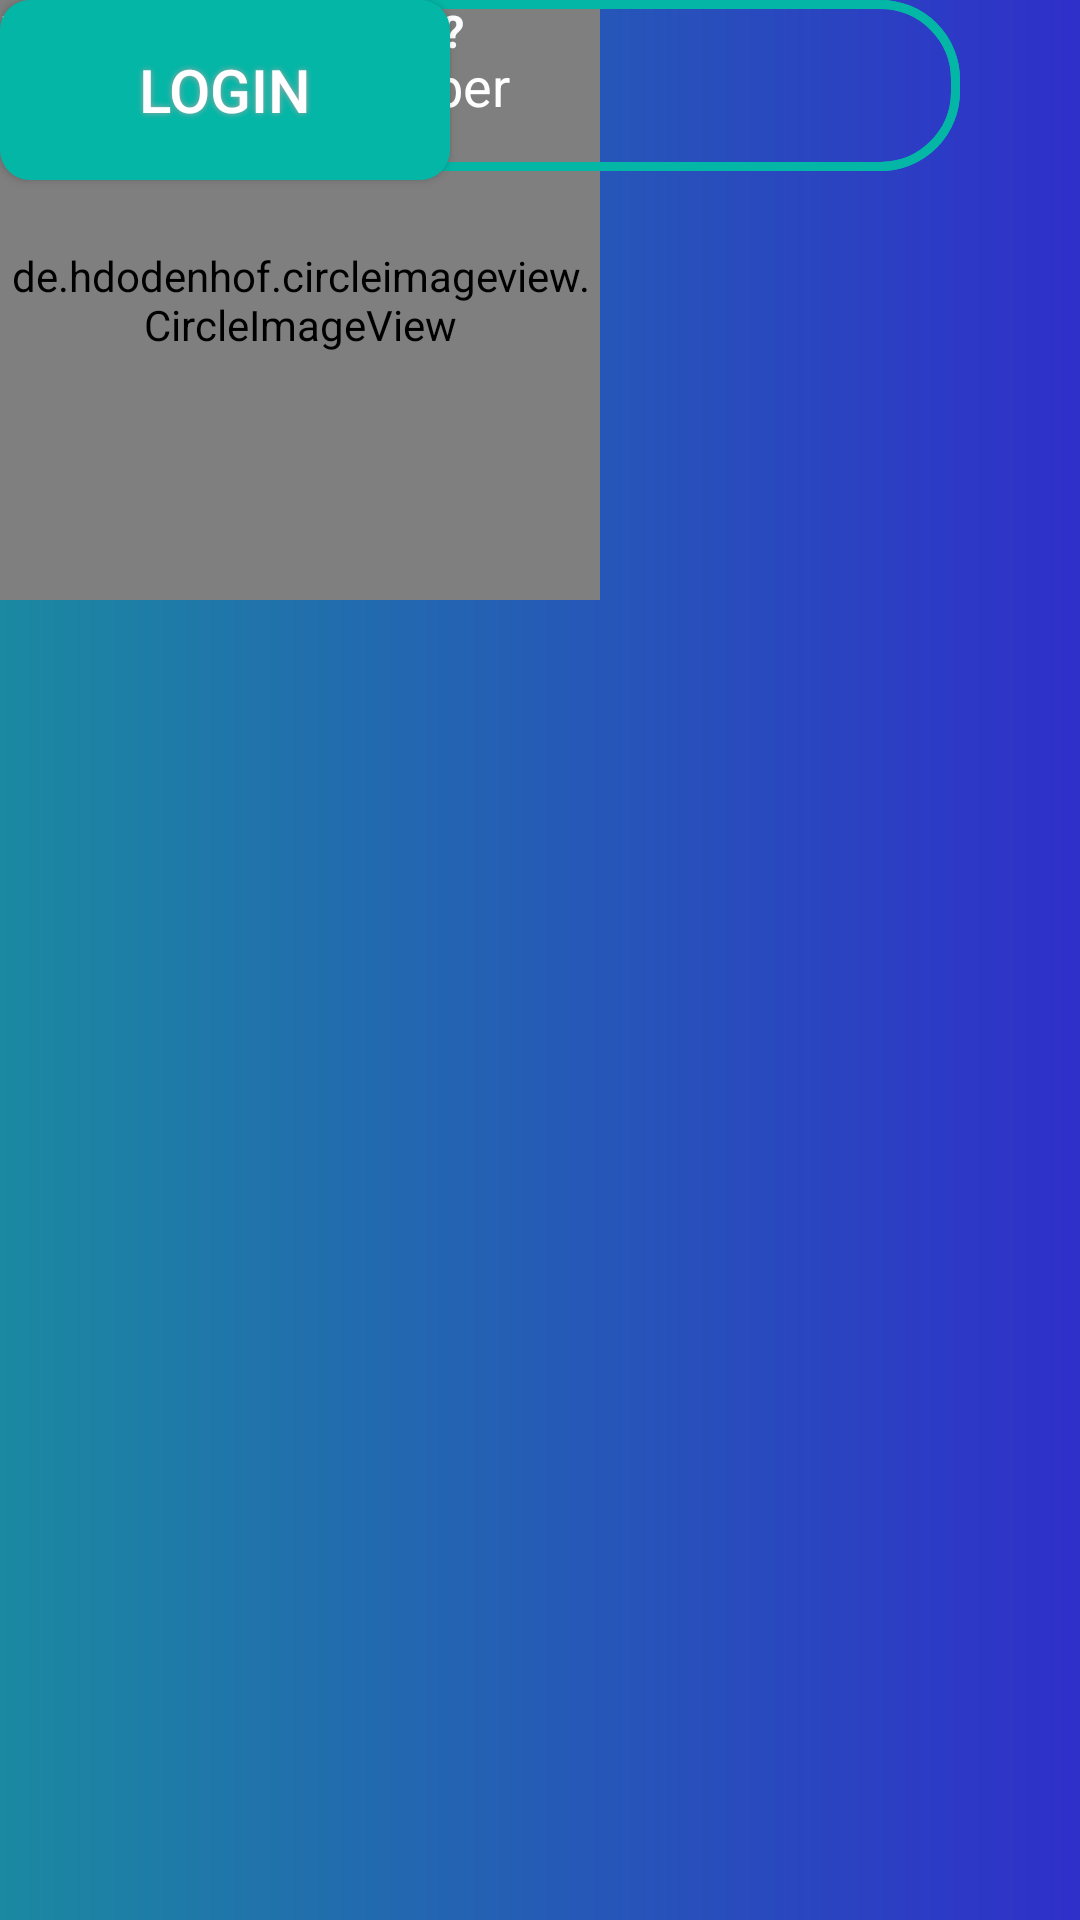

Produce the Android XML layout that renders to this screen, including the resource entries it uses.
<!-- AndroidManifest.xml: application theme Theme.DonationCollectingSystem -->
<!-- res/layout/activity_login_page2.xml -->
<?xml version="1.0" encoding="utf-8"?>
<RelativeLayout xmlns:android="http://schemas.android.com/apk/res/android"
    xmlns:app="http://schemas.android.com/apk/res-auto"
    xmlns:tools="http://schemas.android.com/tools"
    android:layout_width="match_parent"
    android:layout_height="match_parent"
    android:background="@drawable/login_background_color"
    tools:context=".loginPageActivity2">
    <de.hdodenhof.circleimageview.CircleImageView
        android:layout_width="200dp"
        android:layout_height="200dp"
        android:layout_marginBottom="10dp"
        android:src="@drawable/android_image" />


    <EditText
        android:id="@+id/phonenumber"
        android:layout_width="match_parent"
        android:layout_height="57dp"
        android:layout_marginLeft="40dp"
        android:layout_marginRight="40dp"
        android:layout_marginBottom="20dp"
        android:background="@drawable/input_button"
        android:hint="Phone Number"
        android:padding="10dp"
        android:textColor="#120202"
        android:textColorHint="@color/white" />

    <EditText
        android:id="@+id/password"
        android:inputType="numberPassword"
        android:layout_width="match_parent"
        android:layout_height="57dp"
        android:hint="Password"
        android:textColorHint="@color/white"
        android:padding="10dp"
        android:textColor="#120202"
        android:background="@drawable/input_button"
        android:layout_marginBottom="20dp"
        android:layout_marginLeft="40dp"
        android:layout_marginRight="40dp"
        />

    <Button
        android:id="@+id/angry_btn"

        android:text="Login"
        android:textColor="#FFFFFF"
        android:textSize="20sp"
        android:layout_width="150dp"
        android:layout_height="60dp"
        android:background="@drawable/btn_bckground"
        android:shadowColor="#A8A8A8"
        android:shadowDx="0"
        android:shadowDy="0"
        android:shadowRadius="5"
        android:layout_marginBottom="20dp"
        />
    <TextView
        android:layout_width="wrap_content"
        android:layout_height="wrap_content"
        android:text="Don't have an Account?"
        android:textSize="15sp"
        android:textStyle="bold"
        android:textColor="@color/white"

        />
    <TextView
        android:layout_width="wrap_content"
        android:layout_height="wrap_content"
        android:text="Register"
        android:textSize="17sp"
        android:textStyle="bold"
        android:textColor="@color/white"

        />


</RelativeLayout>
<!-- resources referenced by this layout -->
<resources>
  <color name="white">#FFFFFFFF</color>
  <!-- drawable android_image: jpg bitmap (drawable, 71118 bytes) -->
  <!-- drawable btn_bckground (drawable) -->
  <?xml version="1.0" encoding="utf-8"?>
  <shape xmlns:android="http://schemas.android.com/apk/res/android">
  
      <solid
          android:color="@color/seeGreen"></solid>
      <corners android:radius="10dp"></corners>
  
  </shape>
  <!-- drawable input_button (drawable) -->
  <?xml version="1.0" encoding="utf-8"?>
  <shape xmlns:android="http://schemas.android.com/apk/res/android">
  
      <stroke
          android:color="@color/seeGreen"
          android:width="3dp"></stroke>
      <corners
          android:radius="25dp"></corners>
  </shape>
  <!-- drawable login_background_color (drawable) -->
  <?xml version="1.0" encoding="utf-8"?>
  <shape xmlns:android="http://schemas.android.com/apk/res/android"
      android:shape="rectangle">
      <gradient android:type="linear"
          android:startColor="#1B89A1"
          android:endColor="#2F2FCA"
          android:angle="0"></gradient>
  
  </shape>
  <style name="Theme.DonationCollectingSystem" parent="Base.Theme.DonationCollectingSystem" />
  <color name="seeGreen">#04B6A6</color>
  <style name="Base.Theme.DonationCollectingSystem" parent="Theme.AppCompat.Light.NoActionBar">
          
          
      </style>
</resources>
